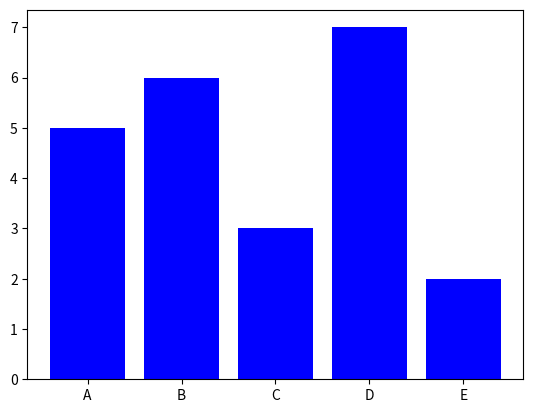

Source code (Python):
import matplotlib.pyplot as plt
values=[5,6,3,7,2]
names=["A","B","C","D","E"]
plt.bar(names,values,color="blue")
plt.show()
